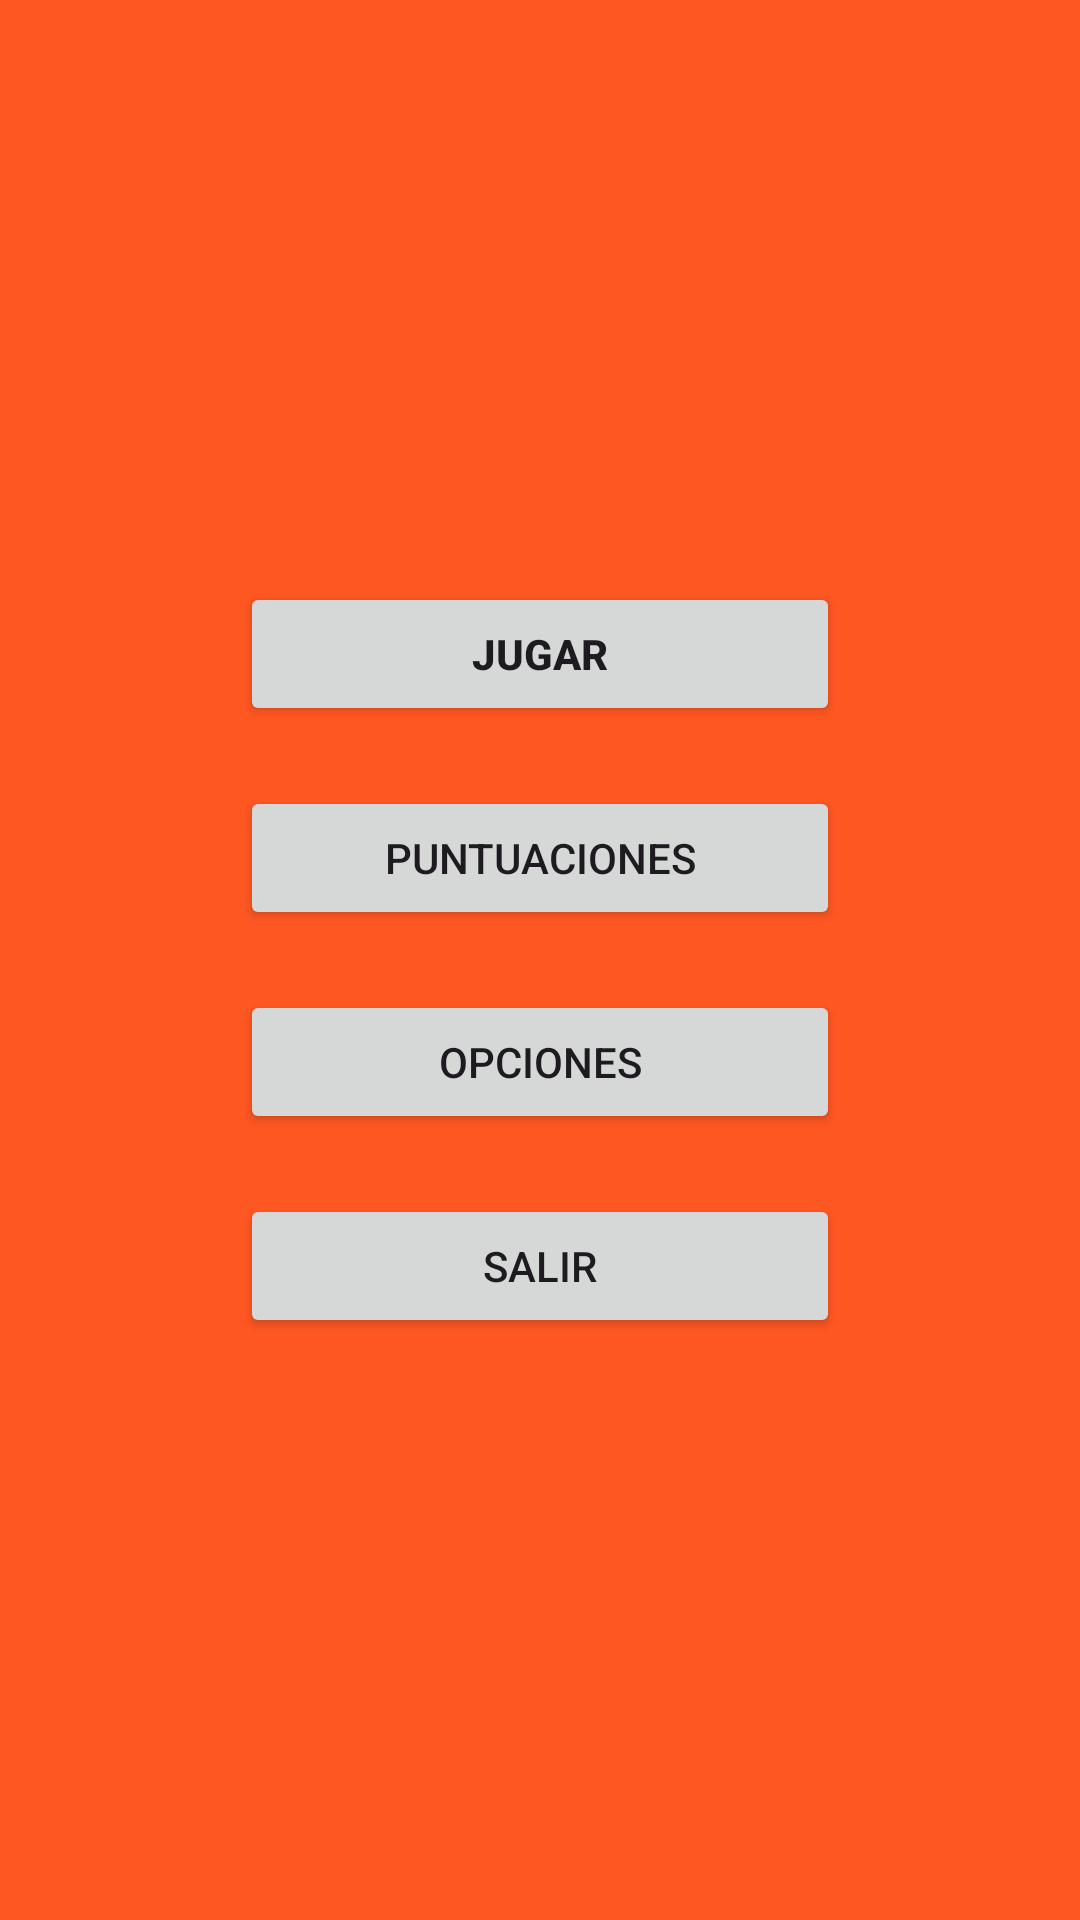

This screen was rendered from an Android layout file. Write that file and the resources it references.
<!-- AndroidManifest.xml: activity theme Theme.RuletaApp -->
<!-- res/layout/activity_main.xml -->
<?xml version="1.0" encoding="utf-8"?>
<RelativeLayout xmlns:android="http://schemas.android.com/apk/res/android"
    xmlns:tools="http://schemas.android.com/tools"
    android:id="@+id/rootLayout"
    android:layout_width="match_parent"
    android:layout_height="match_parent"
    tools:context=".MainActivity"
    android:background="#FF5722">

    <LinearLayout
        android:id="@+id/menuLayout"
        android:layout_width="match_parent"
        android:layout_height="wrap_content"
        android:orientation="vertical"
        android:gravity="center"
        android:layout_centerInParent="true"
        android:padding="16dp">

        <Button
            android:id="@+id/btnJugar"
            android:layout_width="200dp"
            android:layout_height="wrap_content"
            android:text="JUGAR"
            android:textStyle="bold"
            android:layout_marginBottom="20dp" />



        <Button
            android:id="@+id/btnPuntuaciones"
            android:layout_width="200dp"
            android:layout_height="wrap_content"
            android:text="PUNTUACIONES"
            android:layout_marginBottom="20dp" />

        <Button
            android:id="@+id/btnOpciones"
            android:layout_width="200dp"
            android:layout_height="wrap_content"
            android:text="OPCIONES"
            android:layout_marginBottom="20dp" />

        <Button
            android:id="@+id/btnSalir"
            android:layout_width="200dp"
            android:layout_height="wrap_content"
            android:text="SALIR" />
    </LinearLayout>

    <TextView
        android:id="@+id/monedesText"
        android:layout_width="wrap_content"
        android:layout_height="wrap_content"
        android:text="Monedes: 5"
        android:textSize="24sp"
        android:textStyle="bold"
        android:layout_alignParentTop="true"
        android:layout_centerHorizontal="true"
        android:layout_marginTop="40dp"
        android:visibility="gone" />
    <ImageView
        android:id="@+id/monedaImage"
        android:layout_width="40dp"
        android:layout_height="40dp"
        android:src="@drawable/moneda_ruleta"
        android:layout_alignTop="@id/monedesText"
        android:layout_toRightOf="@id/monedesText"
        android:layout_marginStart="10dp"
        android:visibility="gone"

        />


    <FrameLayout
        android:id="@+id/ruletaContainer"
        android:layout_width="wrap_content"
        android:layout_height="wrap_content"
        android:layout_below="@id/monedesText"
        android:layout_centerHorizontal="true"
        android:layout_marginTop="40dp"
        android:visibility="gone">

        <com.example.ruletaapp.RouletteView
            android:id="@+id/rouletteView"
            android:layout_width="300dp"
            android:layout_height="300dp"
            android:layout_gravity="center" />

        <ImageView
            android:id="@+id/fletxaIndicador"
            android:layout_width="40dp"
            android:layout_height="40dp"
            android:layout_gravity="top|center_horizontal"
            android:layout_marginTop="0dp"
            android:adjustViewBounds="true"
            android:scaleType="fitCenter"
            android:src="@drawable/fletxa" />
    </FrameLayout>

    <Button
        android:id="@+id/spinButton"
        android:layout_width="wrap_content"
        android:layout_height="wrap_content"
        android:text="Gira!"
        android:layout_centerInParent="true"
        android:visibility="gone" />
    <Button
        android:id="@+id/btnRetirar"
        android:layout_width="wrap_content"
        android:layout_height="wrap_content"
        android:text="Retirar-se"
        android:layout_below="@id/spinButton"
        android:layout_centerHorizontal="true"
        android:layout_marginTop="20dp"
        android:visibility="gone" />
    
    <Button
        android:id="@+id/btnGuardarCaptura"
        android:layout_width="200dp"
        android:layout_height="wrap_content"
        android:text="GUARDAR CAPTURA"
        android:textStyle="bold"
        android:visibility="gone"
        android:layout_below="@id/btnRetirar"
        android:layout_centerHorizontal="true"
        android:layout_marginTop="20dp"
        android:layout_marginBottom="12dp" />


</RelativeLayout>
<!-- resources referenced by this layout -->
<resources>
  <!-- drawable moneda_ruleta: png bitmap (drawable, 110120 bytes) -->
  <style name="Theme.RuletaApp" parent="Base.Theme.RuletaApp" />
  <style name="Base.Theme.RuletaApp" parent="Theme.Material3.DayNight.NoActionBar">
          
          
      </style>
</resources>
